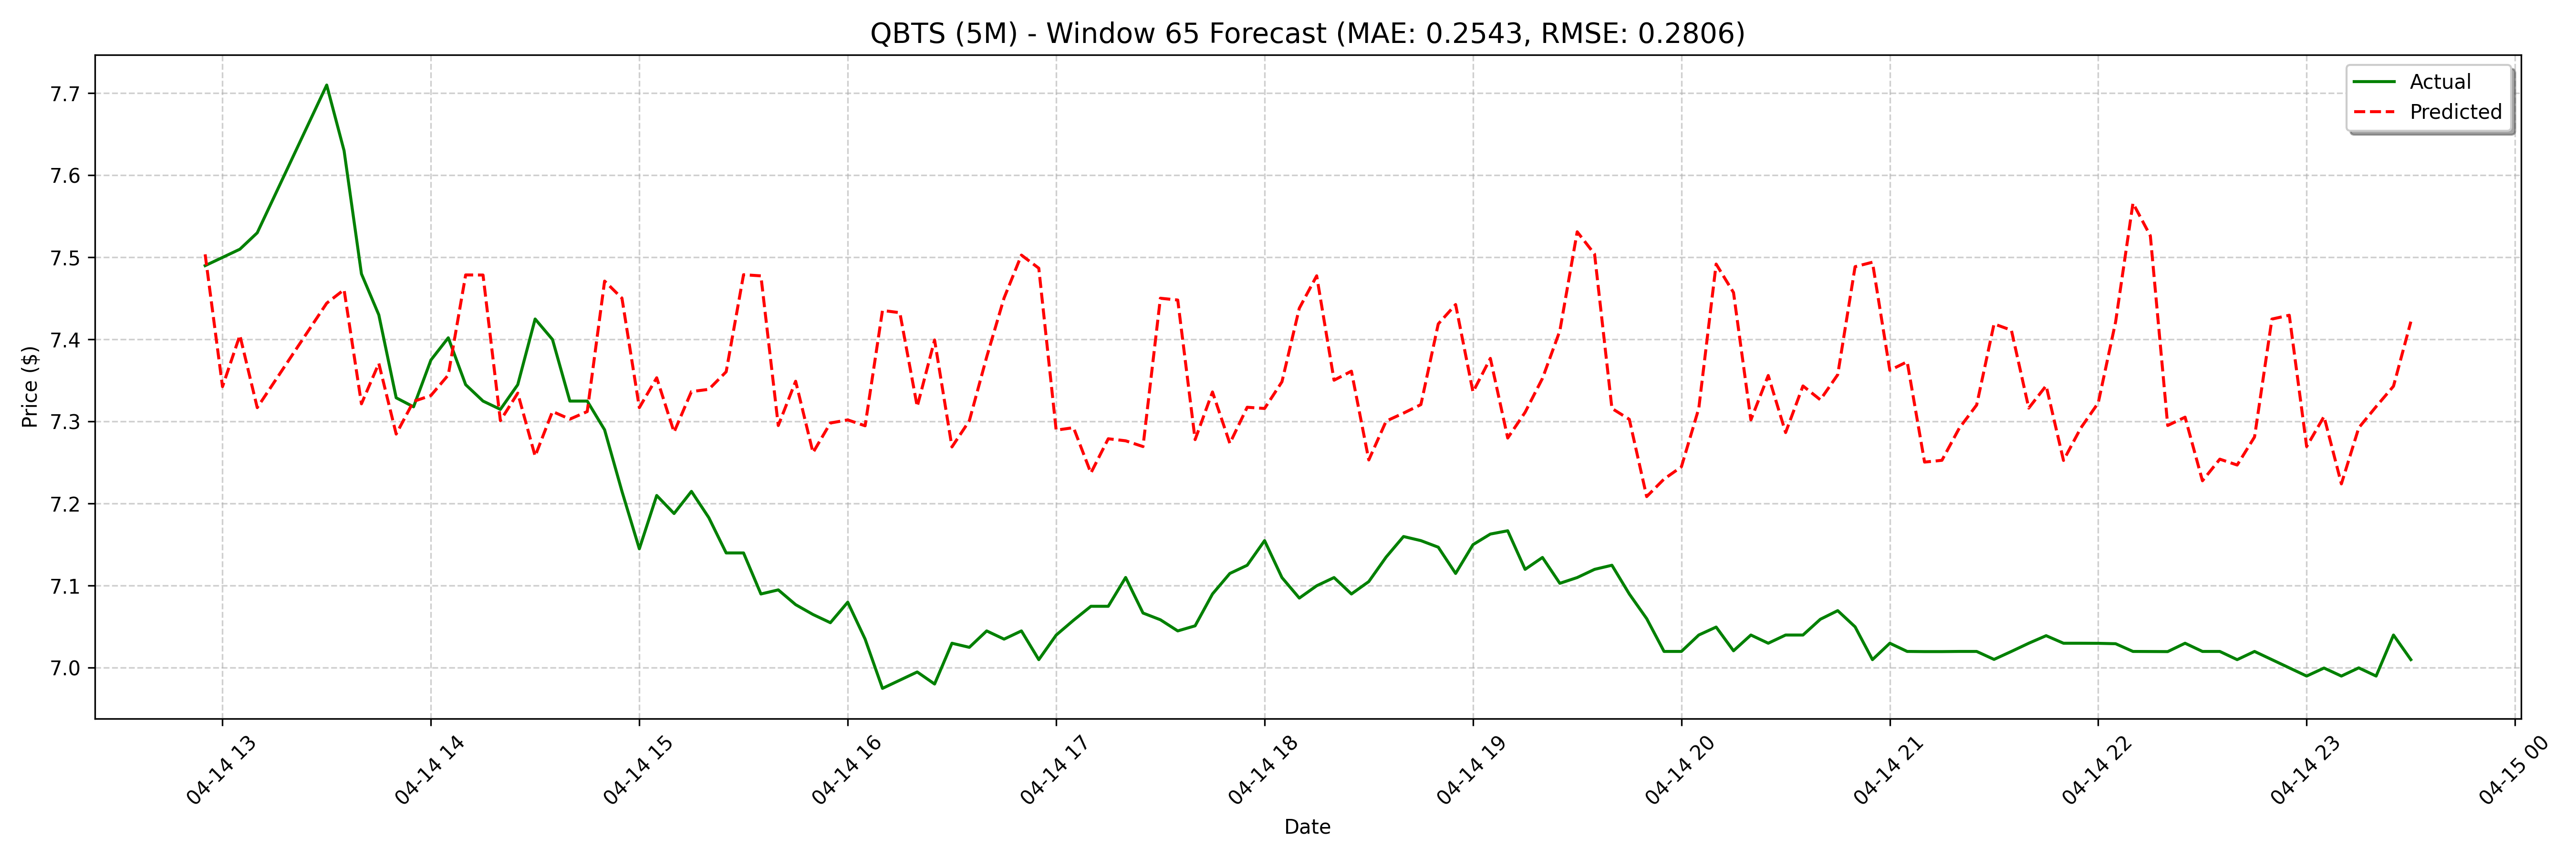

Data behind this chart, as committed beside it:
date, actual, forecast
2025-04-14 12:55:00, 7.49, 7.504
2025-04-14 13:00:00, 7.5, 7.343
2025-04-14 13:05:00, 7.51, 7.405
2025-04-14 13:10:00, 7.53, 7.317
2025-04-14 13:30:00, 7.71, 7.296
2025-04-14 13:35:00, 7.63, 7.3
2025-04-14 13:40:00, 7.48, 7.361
2025-04-14 13:45:00, 7.43, 7.444
2025-04-14 13:50:00, 7.329, 7.461
2025-04-14 13:55:00, 7.318, 7.322
2025-04-14 14:00:00, 7.375, 7.371
2025-04-14 14:05:00, 7.402, 7.285
2025-04-14 14:10:00, 7.345, 7.325
2025-04-14 14:15:00, 7.325, 7.332
2025-04-14 14:20:00, 7.315, 7.357
2025-04-14 14:25:00, 7.345, 7.479
2025-04-14 14:30:00, 7.425, 7.479
2025-04-14 14:35:00, 7.4, 7.301
2025-04-14 14:40:00, 7.325, 7.335
2025-04-14 14:45:00, 7.325, 7.258
2025-04-14 14:50:00, 7.29, 7.312
2025-04-14 14:55:00, 7.215, 7.303
2025-04-14 15:00:00, 7.145, 7.312
2025-04-14 15:05:00, 7.21, 7.471
2025-04-14 15:10:00, 7.188, 7.45
2025-04-14 15:15:00, 7.215, 7.317
2025-04-14 15:20:00, 7.183, 7.353
2025-04-14 15:25:00, 7.14, 7.287
2025-04-14 15:30:00, 7.14, 7.337
2025-04-14 15:35:00, 7.09, 7.339
2025-04-14 15:40:00, 7.095, 7.361
2025-04-14 15:45:00, 7.077, 7.479
2025-04-14 15:50:00, 7.065, 7.478
2025-04-14 15:55:00, 7.055, 7.295
2025-04-14 16:00:00, 7.08, 7.349
2025-04-14 16:05:00, 7.035, 7.262
2025-04-14 16:10:00, 6.975, 7.298
2025-04-14 16:15:00, 6.985, 7.302
2025-04-14 16:20:00, 6.995, 7.295
2025-04-14 16:25:00, 6.98, 7.435
2025-04-14 16:30:00, 7.03, 7.433
2025-04-14 16:35:00, 7.025, 7.318
2025-04-14 16:40:00, 7.045, 7.399
2025-04-14 16:45:00, 7.035, 7.269
2025-04-14 16:50:00, 7.045, 7.301
2025-04-14 16:55:00, 7.01, 7.379
2025-04-14 17:00:00, 7.04, 7.451
2025-04-14 17:05:00, 7.058, 7.503
2025-04-14 17:10:00, 7.075, 7.487
2025-04-14 17:15:00, 7.075, 7.29
2025-04-14 17:20:00, 7.11, 7.293
2025-04-14 17:25:00, 7.067, 7.237
2025-04-14 17:30:00, 7.059, 7.279
2025-04-14 17:35:00, 7.045, 7.277
2025-04-14 17:40:00, 7.051, 7.27
2025-04-14 17:45:00, 7.09, 7.45
2025-04-14 17:50:00, 7.115, 7.448
2025-04-14 17:55:00, 7.125, 7.278
2025-04-14 18:00:00, 7.155, 7.336
2025-04-14 18:05:00, 7.11, 7.273
... 68 more rows
